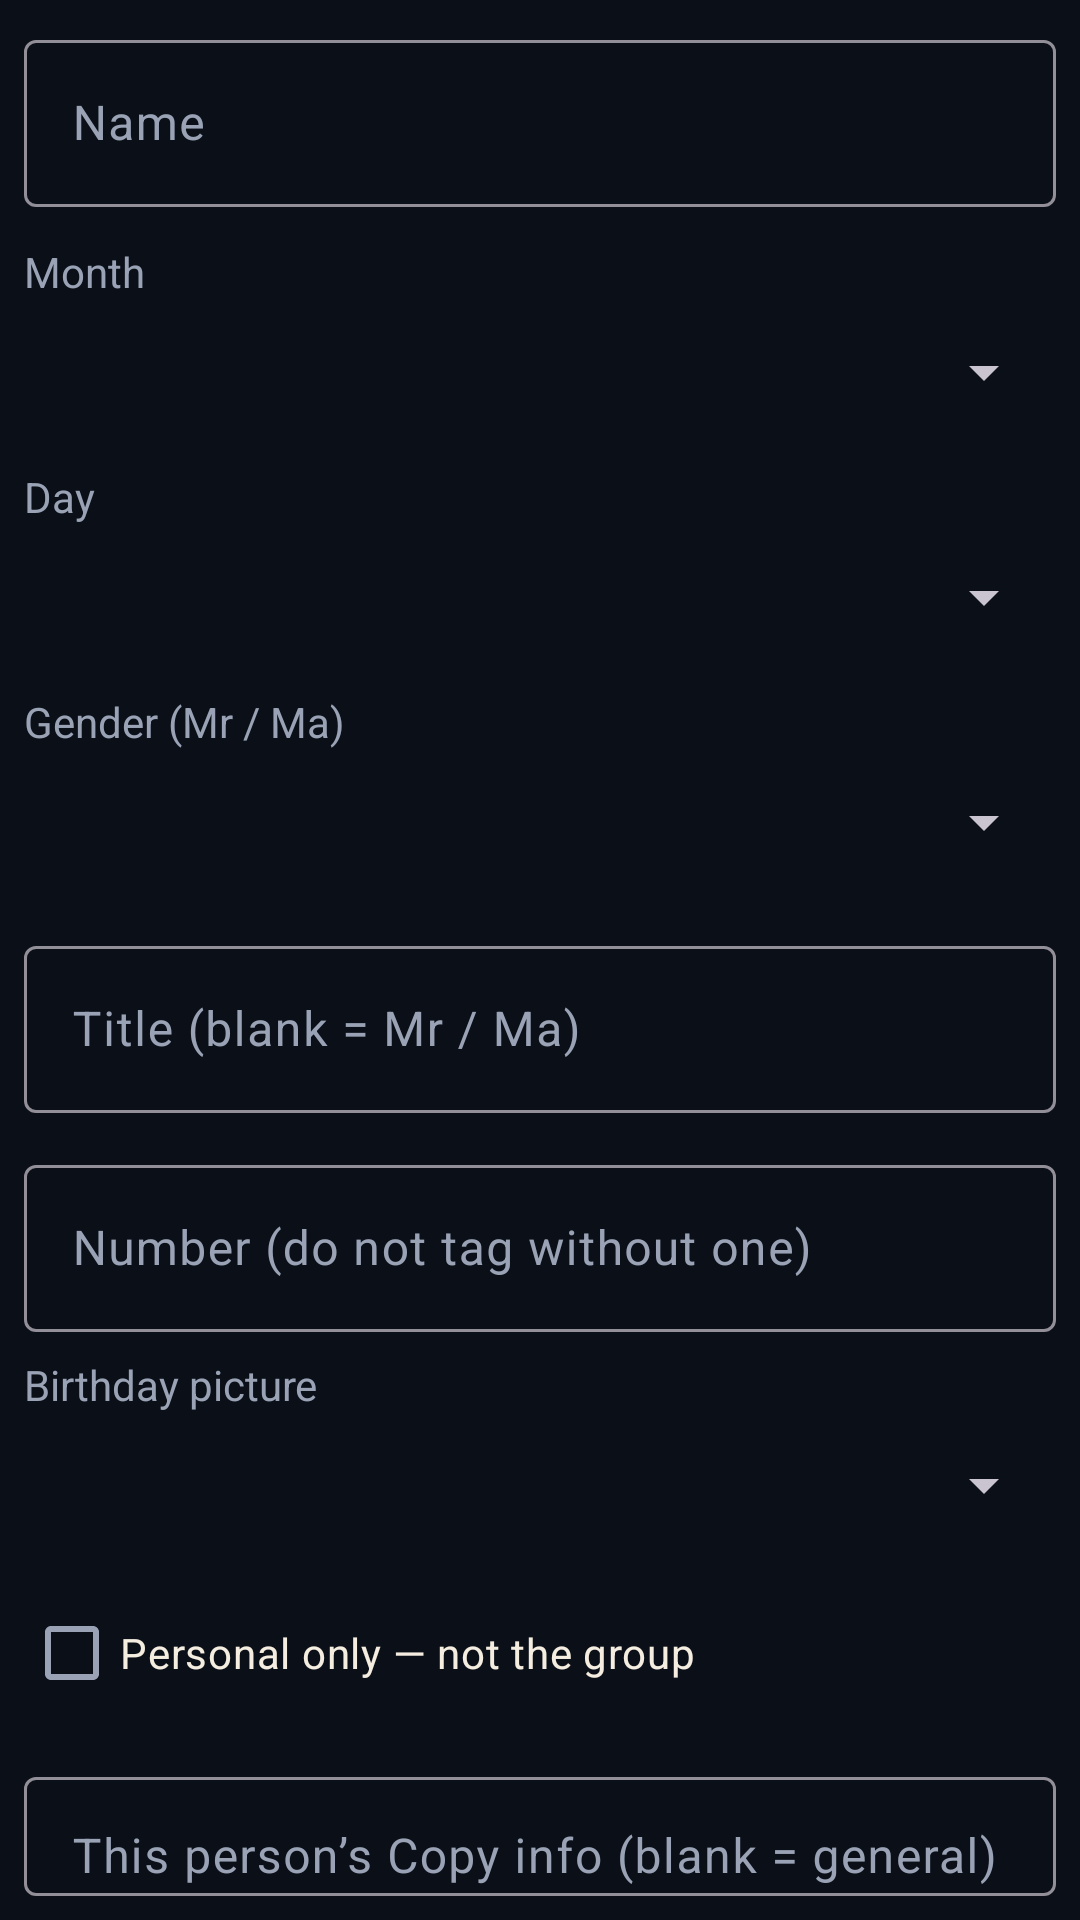

Here is an Android app screen rendered from its layout file. Give the layout XML and the strings, colors and styles it references.
<!-- AndroidManifest.xml: application theme AppTheme -->
<!-- res/layout/dialog_member.xml -->
<?xml version="1.0" encoding="utf-8"?>
<LinearLayout xmlns:android="http://schemas.android.com/apk/res/android"
  android:layout_width="match_parent"
  android:layout_height="wrap_content"
  android:orientation="vertical"
  android:padding="8dp">

  <com.google.android.material.textfield.TextInputLayout
    android:layout_width="match_parent"
    android:layout_height="wrap_content"
    android:hint="@string/member_name">

    <com.google.android.material.textfield.TextInputEditText
      android:id="@+id/input_name"
      android:layout_width="match_parent"
      android:layout_height="wrap_content"
      android:inputType="textPersonName|textCapWords"
      android:textColor="@color/cream"/>
  </com.google.android.material.textfield.TextInputLayout>

  <LinearLayout
    android:id="@+id/name_choice_box"
    android:layout_width="match_parent"
    android:layout_height="wrap_content"
    android:layout_marginTop="8dp"
    android:orientation="vertical"
    android:visibility="gone">

    <TextView
      android:layout_width="match_parent"
      android:layout_height="wrap_content"
      android:text="@string/alumni_name_choice"
      android:textColor="@color/text_muted"/>

    <RadioGroup
      android:id="@+id/name_choice"
      android:layout_width="match_parent"
      android:layout_height="wrap_content">

      <RadioButton
        android:id="@+id/name_roster"
        android:layout_width="match_parent"
        android:layout_height="wrap_content"
        android:textColor="@color/cream"/>

      <RadioButton
        android:id="@+id/name_sheet"
        android:layout_width="match_parent"
        android:layout_height="wrap_content"
        android:textColor="@color/cream"/>
    </RadioGroup>
  </LinearLayout>

  <TextView
    android:layout_width="match_parent"
    android:layout_height="wrap_content"
    android:layout_marginTop="12dp"
    android:text="@string/month"
    android:textColor="@color/text_muted"/>

  <Spinner
    android:id="@+id/spinner_month"
    android:layout_width="match_parent"
    android:layout_height="48dp"/>

  <TextView
    android:layout_width="match_parent"
    android:layout_height="wrap_content"
    android:layout_marginTop="8dp"
    android:text="@string/day"
    android:textColor="@color/text_muted"/>

  <Spinner
    android:id="@+id/spinner_day"
    android:layout_width="match_parent"
    android:layout_height="48dp"/>

  <TextView
    android:id="@+id/label_gender"
    android:layout_width="match_parent"
    android:layout_height="wrap_content"
    android:layout_marginTop="8dp"
    android:text="@string/alumni_gender"
    android:textColor="@color/text_muted"/>

  <Spinner
    android:id="@+id/spinner_gender"
    android:layout_width="match_parent"
    android:layout_height="48dp"/>

  <com.google.android.material.textfield.TextInputLayout
    android:id="@+id/layout_honorific"
    android:layout_width="match_parent"
    android:layout_height="wrap_content"
    android:layout_marginTop="12dp"
    android:hint="@string/alumni_honorific">

    <com.google.android.material.textfield.TextInputEditText
      android:id="@+id/input_honorific"
      android:layout_width="match_parent"
      android:layout_height="wrap_content"
      android:inputType="textPersonName|textCapWords"
      android:textColor="@color/cream"/>
  </com.google.android.material.textfield.TextInputLayout>

  <com.google.android.material.textfield.TextInputLayout
    android:id="@+id/layout_phone"
    android:layout_width="match_parent"
    android:layout_height="wrap_content"
    android:layout_marginTop="12dp"
    android:hint="@string/alumni_phone">

    <com.google.android.material.textfield.TextInputEditText
      android:id="@+id/input_phone"
      android:layout_width="match_parent"
      android:layout_height="wrap_content"
      android:inputType="phone"
      android:textColor="@color/cream"/>
  </com.google.android.material.textfield.TextInputLayout>

  <TextView
    android:id="@+id/original_phone"
    android:layout_width="match_parent"
    android:layout_height="wrap_content"
    android:layout_marginTop="4dp"
    android:textColor="@color/text_muted"
    android:textSize="12sp"
    android:visibility="gone"/>

  <com.google.android.material.textfield.TextInputLayout
    android:id="@+id/layout_email"
    android:layout_width="match_parent"
    android:layout_height="wrap_content"
    android:layout_marginTop="12dp"
    android:hint="@string/alumni_email"
    android:visibility="gone">

    <com.google.android.material.textfield.TextInputEditText
      android:id="@+id/input_email"
      android:layout_width="match_parent"
      android:layout_height="wrap_content"
      android:inputType="textEmailAddress"
      android:textColor="@color/cream"/>
  </com.google.android.material.textfield.TextInputLayout>

  <com.google.android.material.textfield.TextInputLayout
    android:id="@+id/layout_position"
    android:layout_width="match_parent"
    android:layout_height="wrap_content"
    android:layout_marginTop="12dp"
    android:hint="@string/alumni_position"
    android:visibility="gone">

    <com.google.android.material.textfield.TextInputEditText
      android:id="@+id/input_position"
      android:layout_width="match_parent"
      android:layout_height="wrap_content"
      android:inputType="textCapWords"
      android:textColor="@color/cream"/>
  </com.google.android.material.textfield.TextInputLayout>

  <com.google.android.material.textfield.TextInputLayout
    android:id="@+id/layout_grad"
    android:layout_width="match_parent"
    android:layout_height="wrap_content"
    android:layout_marginTop="12dp"
    android:hint="@string/alumni_grad_set"
    android:visibility="gone">

    <com.google.android.material.textfield.TextInputEditText
      android:id="@+id/input_grad"
      android:layout_width="match_parent"
      android:layout_height="wrap_content"
      android:inputType="text"
      android:textColor="@color/cream"/>
  </com.google.android.material.textfield.TextInputLayout>

  <TextView
    android:id="@+id/label_photo"
    android:layout_width="match_parent"
    android:layout_height="wrap_content"
    android:layout_marginTop="8dp"
    android:text="@string/alumni_photo"
    android:textColor="@color/text_muted"/>

  <Spinner
    android:id="@+id/spinner_photo"
    android:layout_width="match_parent"
    android:layout_height="48dp"/>

  <CheckBox
    android:id="@+id/personal_only"
    android:layout_width="match_parent"
    android:layout_height="wrap_content"
    android:layout_marginTop="8dp"
    android:text="@string/alumni_personal_only"
    android:textColor="@color/cream"/>

  <com.google.android.material.textfield.TextInputLayout
    android:id="@+id/layout_caption_info"
    android:layout_width="match_parent"
    android:layout_height="wrap_content"
    android:layout_marginTop="12dp"
    android:hint="@string/alumni_caption_info_person">

    <com.google.android.material.textfield.TextInputEditText
      android:id="@+id/input_caption_info"
      android:layout_width="match_parent"
      android:layout_height="wrap_content"
      android:gravity="top"
      android:inputType="textMultiLine|textCapSentences"
      android:minLines="3"
      android:textColor="@color/cream"/>
  </com.google.android.material.textfield.TextInputLayout>

  <com.google.android.material.textfield.TextInputLayout
    android:id="@+id/layout_caption_hnm"
    android:layout_width="match_parent"
    android:layout_height="wrap_content"
    android:layout_marginTop="12dp"
    android:hint="@string/alumni_caption_hnm_person">

    <com.google.android.material.textfield.TextInputEditText
      android:id="@+id/input_caption_hnm"
      android:layout_width="match_parent"
      android:layout_height="wrap_content"
      android:gravity="top"
      android:inputType="textMultiLine|textCapSentences"
      android:minLines="3"
      android:textColor="@color/cream"/>
  </com.google.android.material.textfield.TextInputLayout>

  <com.google.android.material.textfield.TextInputLayout
    android:id="@+id/layout_caption_details"
    android:layout_width="match_parent"
    android:layout_height="wrap_content"
    android:layout_marginTop="12dp"
    android:hint="@string/alumni_caption_details_person">

    <com.google.android.material.textfield.TextInputEditText
      android:id="@+id/input_caption_details"
      android:layout_width="match_parent"
      android:layout_height="wrap_content"
      android:gravity="top"
      android:inputType="textMultiLine|textCapSentences"
      android:minLines="3"
      android:textColor="@color/cream"/>
  </com.google.android.material.textfield.TextInputLayout>

  <CheckBox
    android:id="@+id/skip_caption"
    android:layout_width="match_parent"
    android:layout_height="wrap_content"
    android:layout_marginTop="12dp"
    android:text="@string/skip_caption"
    android:textColor="@color/cream"/>

  <CheckBox
    android:id="@+id/previous_pastor"
    android:layout_width="match_parent"
    android:layout_height="wrap_content"
    android:layout_marginTop="8dp"
    android:text="@string/alumni_previous_pastor"
    android:textColor="@color/cream"/>

  <CheckBox
    android:id="@+id/not_on_whatsapp"
    android:layout_width="match_parent"
    android:layout_height="wrap_content"
    android:layout_marginTop="8dp"
    android:text="@string/alumni_not_on_whatsapp_hint"
    android:textColor="@color/cream"/>

  <CheckBox
    android:id="@+id/contact_saved"
    android:layout_width="match_parent"
    android:layout_height="wrap_content"
    android:layout_marginTop="8dp"
    android:text="@string/contact_saved_hint"
    android:textColor="@color/cream"
    android:visibility="gone"/>
</LinearLayout>
<!-- resources referenced by this layout -->
<resources>
  <color name="cream">#FFF4EDE0</color>
  <color name="text_muted">#FF9AA3B5</color>
  <string name="alumni_caption_details_person">This person’s details ask (blank = general)</string>
  <string name="alumni_caption_hnm_person">This person’s Happy New Month (blank = general)</string>
  <string name="alumni_caption_info_person">This person’s Copy info (blank = general)</string>
  <string name="alumni_email">Email</string>
  <string name="alumni_gender">Gender (Mr / Ma)</string>
  <string name="alumni_grad_set">Graduation set</string>
  <string name="alumni_honorific">Title (blank = Mr / Ma)</string>
  <string name="alumni_name_choice">Roster and sheet names differ. Captions use the one you pick.</string>
  <string name="alumni_not_on_whatsapp_hint">Number is not on WhatsApp — leave This month</string>
  <string name="alumni_personal_only">Personal only — not the group</string>
  <string name="alumni_phone">Number (do not tag without one)</string>
  <string name="alumni_photo">Birthday picture</string>
  <string name="alumni_position">Position held</string>
  <string name="alumni_previous_pastor">Previous pastor — skip monthly / wave HNM</string>
  <string name="contact_saved_hint">Already in the President\'s contacts — skip Save All</string>
  <string name="day">Day</string>
  <string name="member_name">Name</string>
  <string name="month">Month</string>
  <string name="skip_caption">No caption — just forward in WhatsApp</string>
  <style name="AppTheme" parent="Base.AppTheme" />
  <style name="Base.AppTheme" parent="Theme.Material3.Dark.NoActionBar">
      <item name="colorPrimary">@color/gold</item>
      <item name="colorOnPrimary">@color/navy_950</item>
      <item name="colorPrimaryContainer">@color/navy_800</item>
      <item name="colorOnPrimaryContainer">@color/gold</item>
      <item name="colorSecondary">@color/gold_dim</item>
      <item name="colorOnSecondary">@color/navy_950</item>
      <item name="colorSurface">@color/navy_800</item>
      <item name="colorOnSurface">@color/text_primary</item>
      <item name="colorOnSurfaceVariant">@color/text_muted</item>
      <item name="android:statusBarColor">@color/navy_950</item>
      <item name="android:navigationBarColor">@color/navy_950</item>
      <item name="android:windowBackground">@color/navy_950</item>
      <item name="android:windowLightStatusBar">false</item>
      <item name="android:windowOptOutEdgeToEdgeEnforcement" tools:targetApi="35">true</item>
      <item name="materialAlertDialogTheme">@style/OmniPost.Dialog</item>
    </style>
  <color name="gold">#FFE8C36A</color>
  <color name="navy_950">#FF0B1018</color>
  <color name="navy_800">#FF182233</color>
  <color name="gold_dim">#FFB8953E</color>
  <color name="text_primary">#FFF7F3EA</color>
  <style name="OmniPost.Dialog" parent="ThemeOverlay.Material3.MaterialAlertDialog">
      <item name="android:background">@color/navy_800</item>
      <item name="colorSurface">@color/navy_800</item>
      <item name="colorOnSurface">@color/cream</item>
    </style>
</resources>
